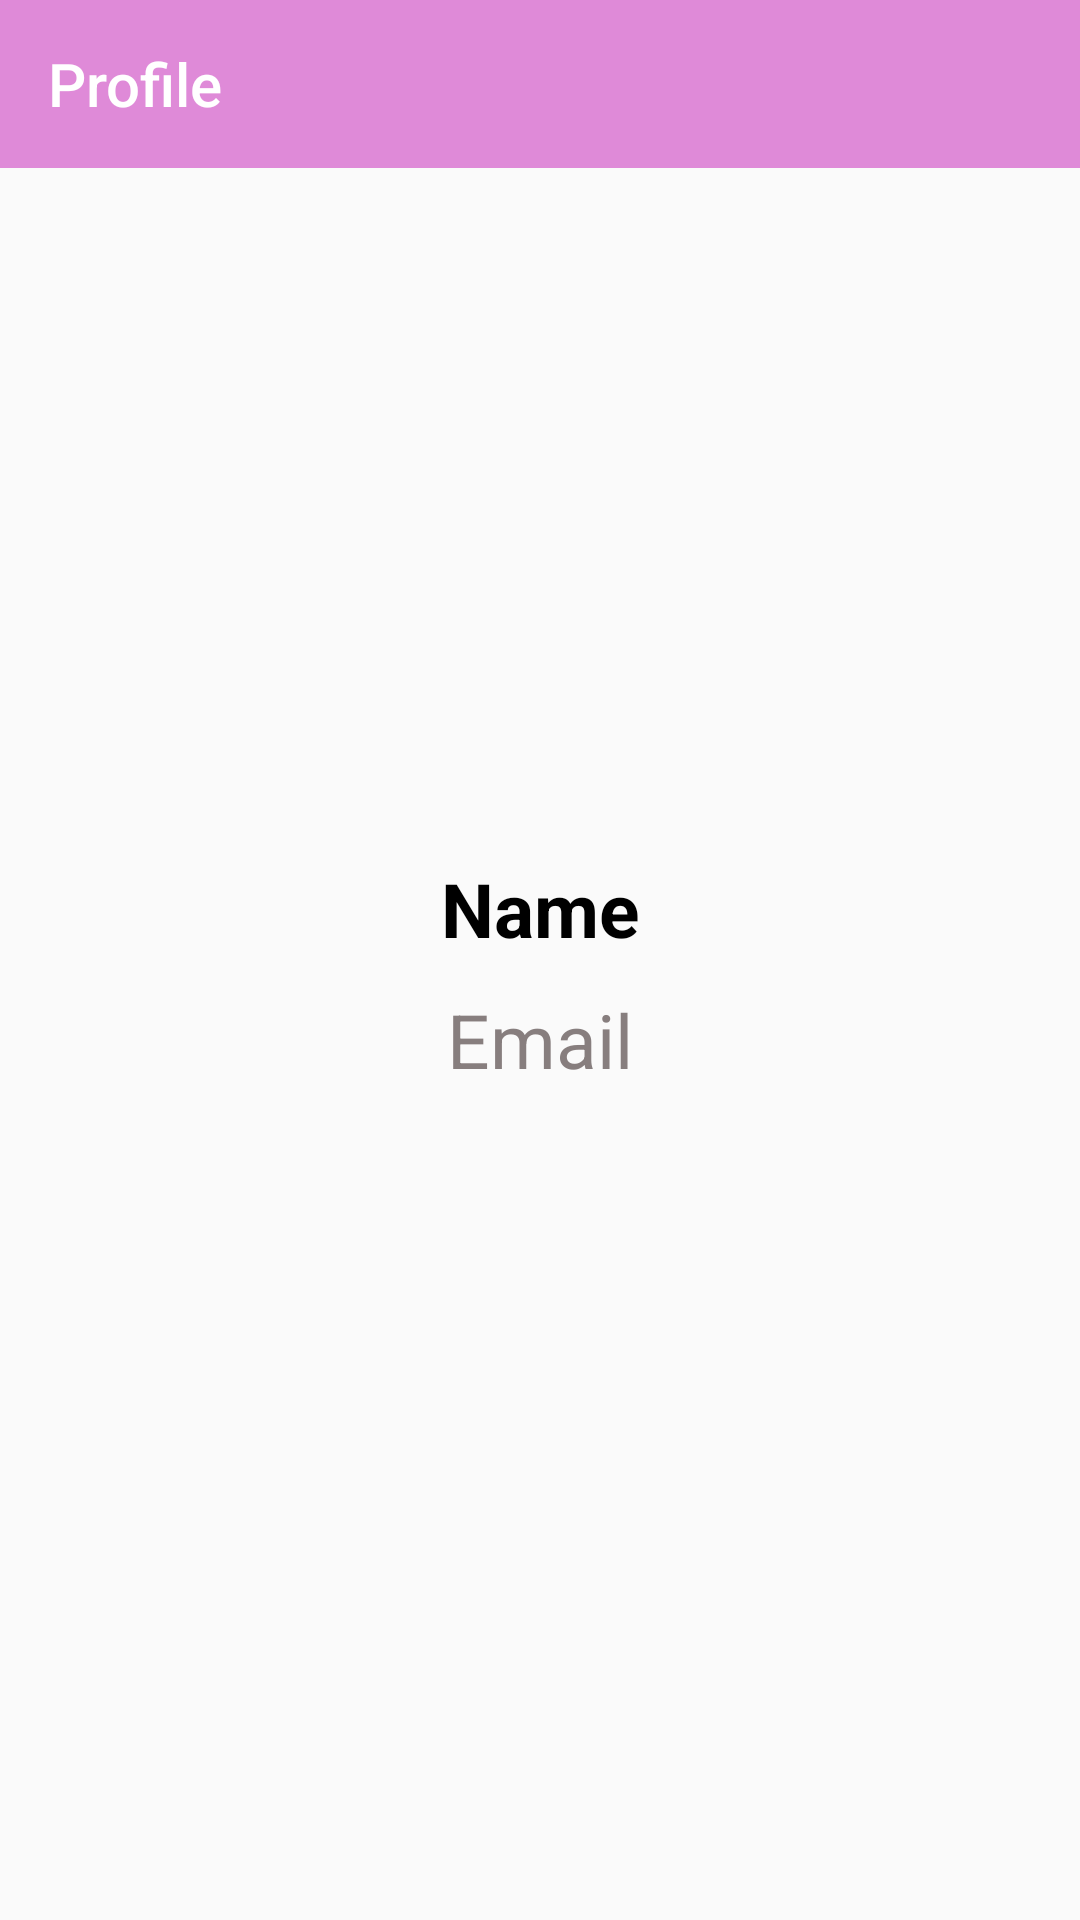

Layout XML and referenced resources for this Android screen:
<!-- AndroidManifest.xml: application theme Theme.AuthenticationByRetrofitApp -->
<!-- res/layout/fragment_profile.xml -->
<?xml version="1.0" encoding="utf-8"?>
<androidx.constraintlayout.widget.ConstraintLayout xmlns:android="http://schemas.android.com/apk/res/android"
    xmlns:app="http://schemas.android.com/apk/res-auto"
    xmlns:tools="http://schemas.android.com/tools"
    android:layout_width="match_parent"
    android:layout_height="match_parent"
    tools:context=".ui.ProfileFragment">

    <com.google.android.material.appbar.AppBarLayout
        android:id="@+id/appBarLayout"
        android:layout_width="match_parent"
        android:layout_height="wrap_content"
        android:layoutDirection="ltr"
        app:layout_constraintEnd_toEndOf="parent"
        app:layout_constraintStart_toStartOf="parent"
        app:layout_constraintTop_toTopOf="parent">

        <androidx.appcompat.widget.Toolbar
            android:id="@+id/customToolbar"
            android:layout_width="match_parent"
            android:layout_height="?actionBarSize"
            android:background="@color/pink2"
            android:fitsSystemWindows="true"
            android:minHeight="?attr/actionBarSize"
            android:theme="@style/ThemeOverlay.AppCompat.Dark.ActionBar"
            android:visibility="visible"
            app:title="Profile" />

    </com.google.android.material.appbar.AppBarLayout>


    <ImageView
        android:id="@+id/imageView2"
        android:layout_width="120dp"
        android:layout_height="120dp"
        android:src="@drawable/user"
        android:layout_marginTop="80dp"
        app:layout_constraintEnd_toEndOf="parent"
        app:layout_constraintStart_toStartOf="parent"
        app:layout_constraintTop_toBottomOf="@+id/appBarLayout" />

    <TextView
        android:id="@+id/tv_name"
        android:layout_width="wrap_content"
        android:layout_height="wrap_content"
        android:text="Name"
        android:textColor="@color/black"
        android:textSize="25sp"
        android:textStyle="bold"
        android:layout_marginTop="30dp"
        app:layout_constraintEnd_toEndOf="parent"
        app:layout_constraintStart_toStartOf="parent"
        app:layout_constraintTop_toBottomOf="@+id/imageView2" />

    <TextView
        android:id="@+id/tv_email"
        android:layout_width="wrap_content"
        android:layout_height="wrap_content"
        android:text="Email"
        android:textColor="#877E7E"
        android:textSize="25sp"
        android:layout_marginTop="10dp"
        app:layout_constraintEnd_toEndOf="parent"
        app:layout_constraintStart_toStartOf="parent"
        app:layout_constraintTop_toBottomOf="@+id/tv_name" />

    <RelativeLayout
        android:id="@+id/progressBar"
        android:layout_width="wrap_content"
        android:layout_height="wrap_content"
        android:layout_centerInParent="true"
        android:background="@color/white"
        android:elevation="10dp"
        android:visibility="gone"
        android:padding="14dp"
        app:layout_constraintBottom_toBottomOf="parent"
        app:layout_constraintEnd_toEndOf="parent"
        app:layout_constraintStart_toStartOf="parent"
        app:layout_constraintTop_toTopOf="parent">

        <ProgressBar
            style="?android:attr/progressBarStyle"
            android:layout_width="wrap_content"
            android:layout_height="wrap_content"
            android:indeterminateTint="@color/pink" />

    </RelativeLayout>

</androidx.constraintlayout.widget.ConstraintLayout>
<!-- resources referenced by this layout -->
<resources>
  <color name="black">#FF000000</color>
  <color name="pink">#B24FA9</color>
  <color name="pink2">#DF8AD8</color>
  <color name="white">#FFFFFFFF</color>
  <style name="Theme.AuthenticationByRetrofitApp" parent="Theme.MaterialComponents.DayNight.NoActionBar.Bridge">
          
          <item name="colorPrimary">@color/purple_500</item>
          <item name="colorPrimaryVariant">@color/purple_700</item>
          <item name="colorOnPrimary">@color/white</item>
          
          <item name="colorSecondary">@color/teal_200</item>
          <item name="colorSecondaryVariant">@color/teal_700</item>
          <item name="colorOnSecondary">@color/black</item>
          
          <item name="android:statusBarColor">?attr/colorPrimaryVariant</item>
          
  
          
          <item name="android:scrollbarThumbVertical">@null</item>
          <item name="android:scrollbarThumbHorizontal">@null</item>
  
          <item name="android:itemBackground">#ffffff</item>
          <item name="android:textColor">#000000</item>
  
      </style>
  <color name="purple_500">#FF6200EE</color>
  <color name="purple_700">#B24FA9</color>
  <color name="teal_200">#FF03DAC5</color>
  <color name="teal_700">#FF018786</color>
</resources>
